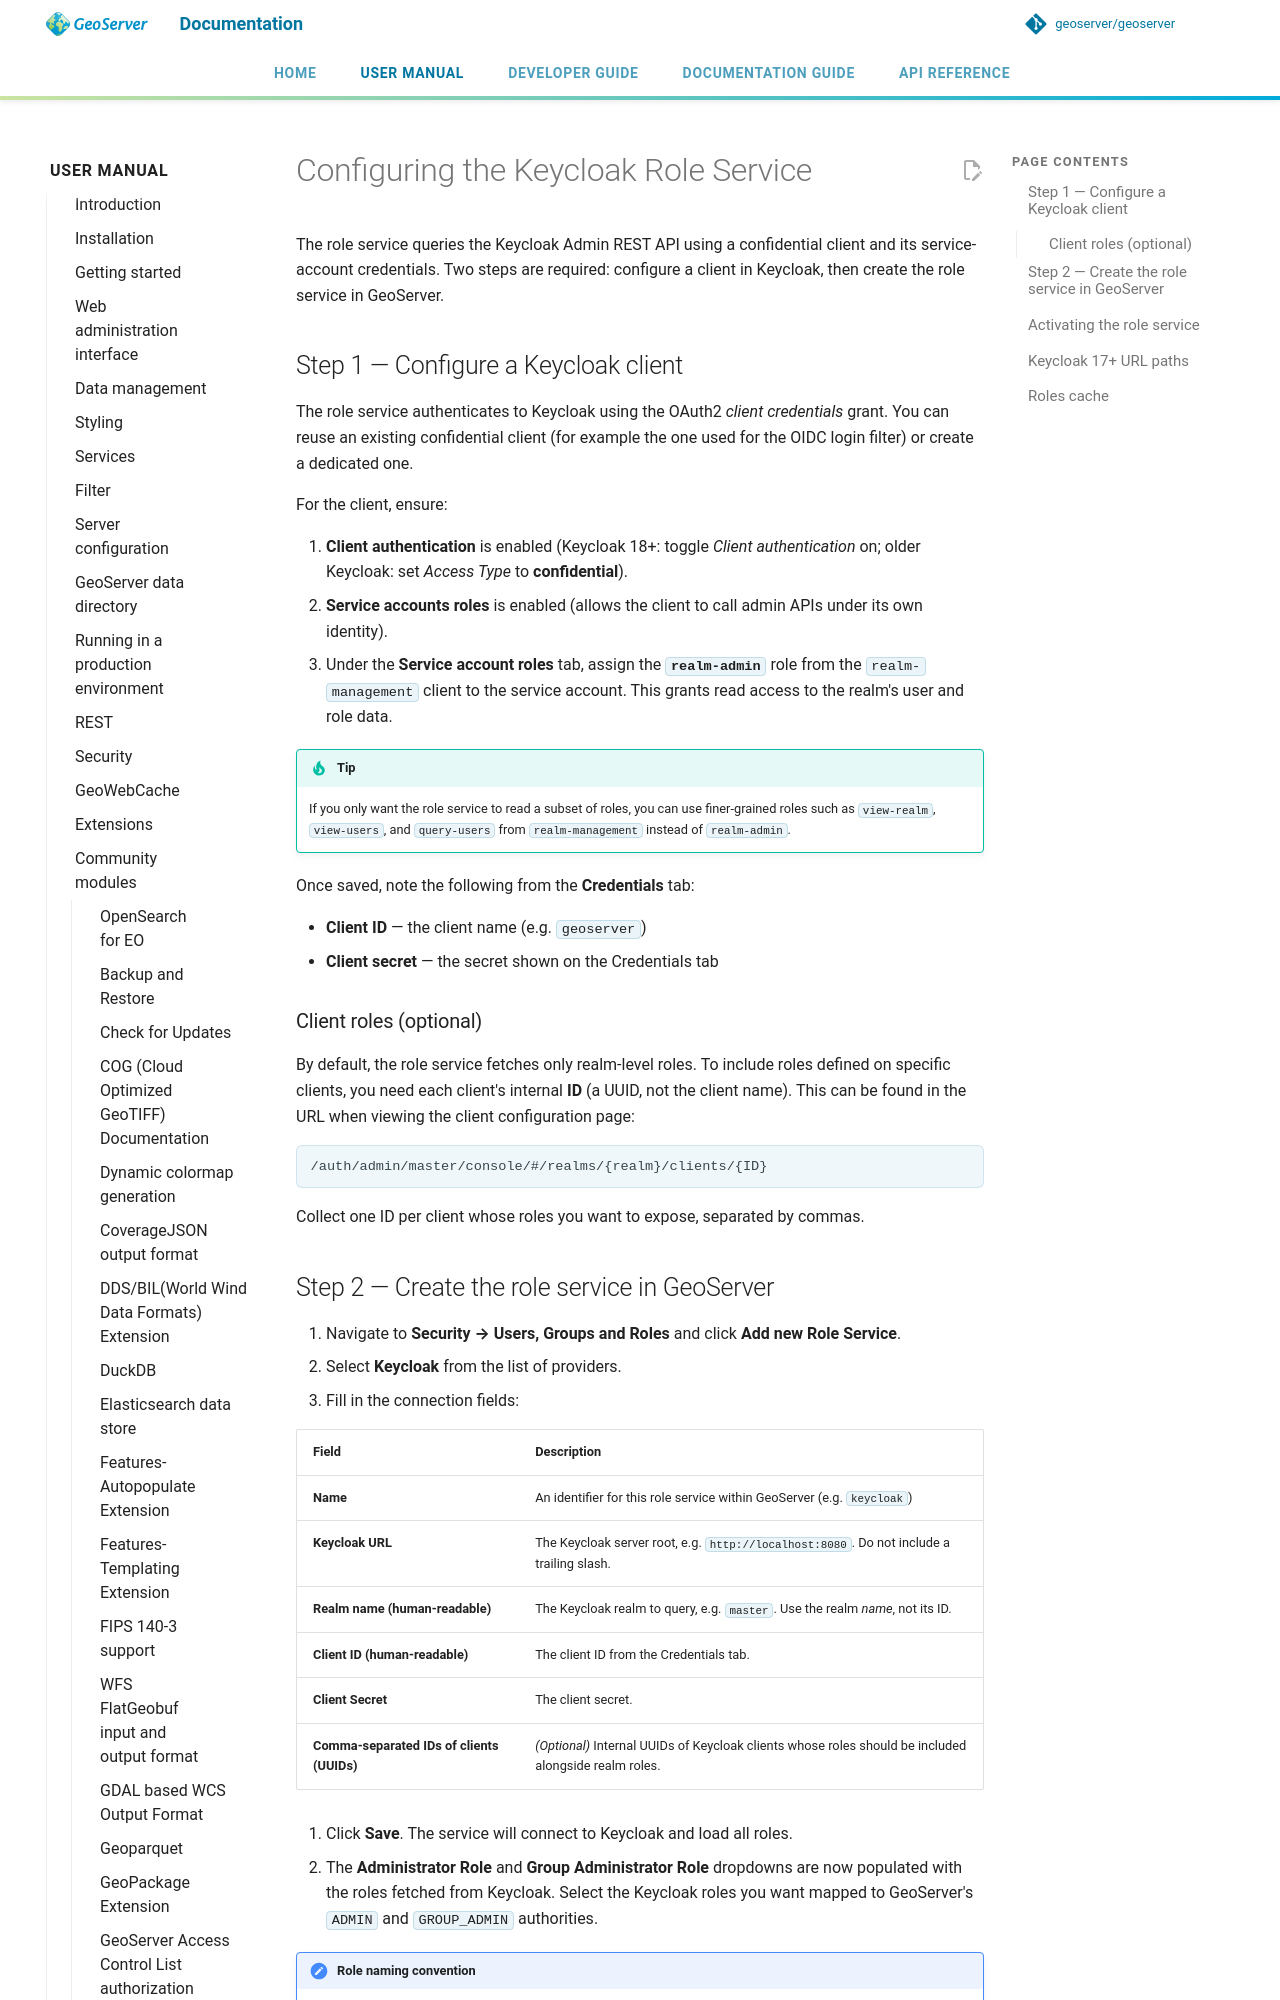

repository: geoserver/geoserver · page: 3.0.x/en/user/community/keycloak/configuration/index.html · generator: mkdocs

# Configuring the Keycloak Role Service

The role service queries the Keycloak Admin REST API using a confidential client and its service-account credentials. Two steps are required: configure a client in Keycloak, then create the role service in GeoServer.

## Step 1 — Configure a Keycloak client

The role service authenticates to Keycloak using the OAuth2 *client credentials* grant. You can reuse an existing confidential client (for example the one used for the OIDC login filter) or create a dedicated one.

For the client, ensure:

1. **Client authentication** is enabled (Keycloak 18+: toggle *Client authentication* on; older Keycloak: set *Access Type* to **confidential**).
2. **Service accounts roles** is enabled (allows the client to call admin APIs under its own identity).
3. Under the **Service account roles** tab, assign the **`realm-admin`** role from the `realm-management` client to the service account. This grants read access to the realm's user and role data.

!!! tip
    If you only want the role service to read a subset of roles, you can use finer-grained roles such as `view-realm`, `view-users`, and `query-users` from `realm-management` instead of `realm-admin`.

Once saved, note the following from the **Credentials** tab:

- **Client ID** — the client name (e.g. `geoserver`)
- **Client secret** — the secret shown on the Credentials tab

### Client roles (optional)

By default, the role service fetches only realm-level roles. To include roles defined on specific clients, you need each client's internal **ID** (a UUID, not the client name). This can be found in the URL when viewing the client configuration page:

```
/auth/admin/master/console/#/realms/{realm}/clients/{ID}
```

Collect one ID per client whose roles you want to expose, separated by commas.
